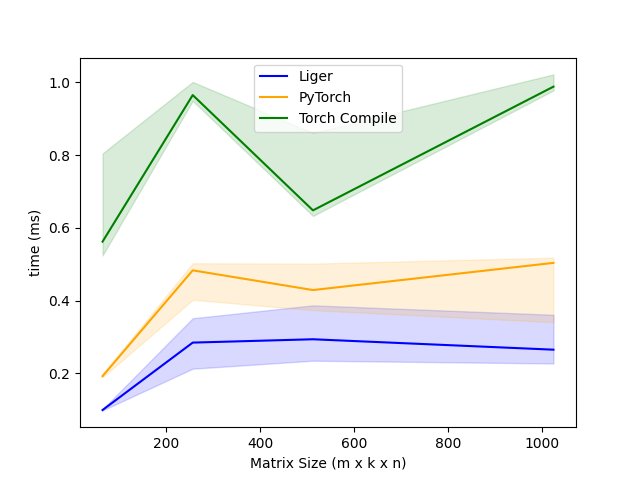

Source data for this figure (header and first rows):
m, k, n, Liger, PyTorch, Torch Compile
64, 64, 64, 0.09933, 0.1925, 0.5622
256, 256, 256, 0.2847, 0.4833, 0.9651
512, 512, 512, 0.2939, 0.4291, 0.6482
1024, 1024, 1024, 0.2652, 0.5038, 0.9883
